Run: headless pygame with SDL's dummy video driver; simulated clock (each Clock.tick advances the game by its frame time, no real sleeping); random seed 0; keys injected as events and as key.get_pressed() state; no mouse input.
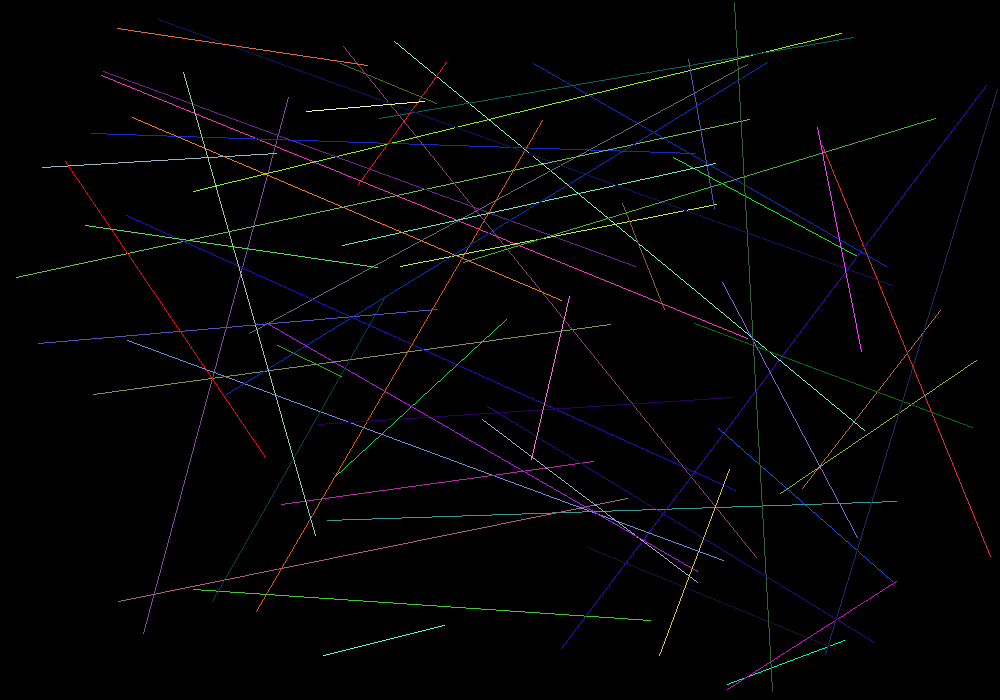
Frame 1 of 4 · flips 1–60 · no input
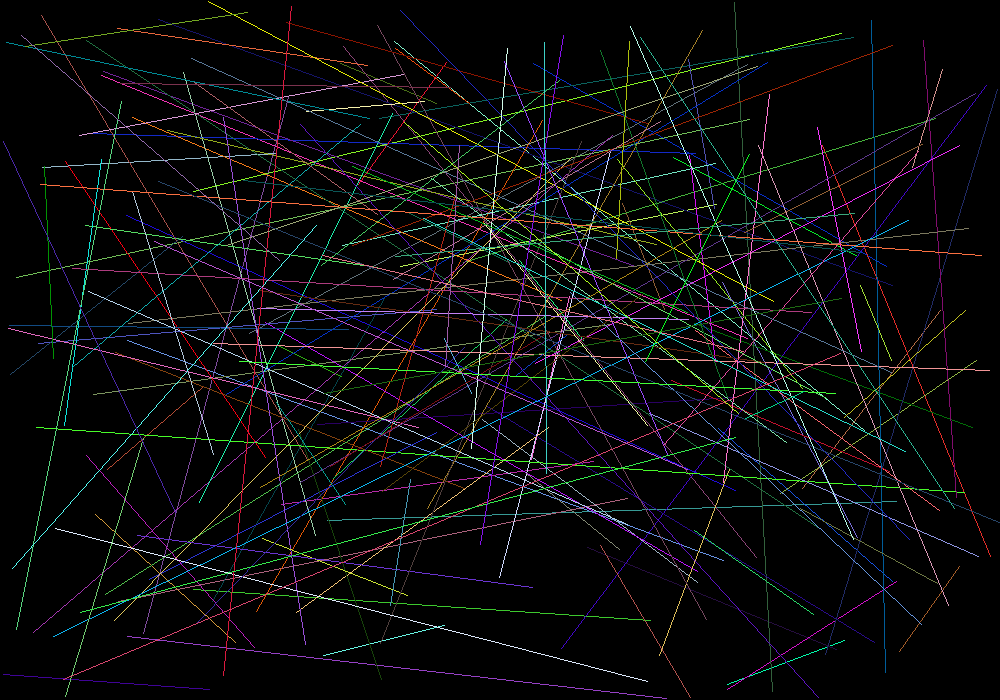
Frame 2 of 4 · flips 61–180 · tapped SPACE, RETURN · held RIGHT (→), D
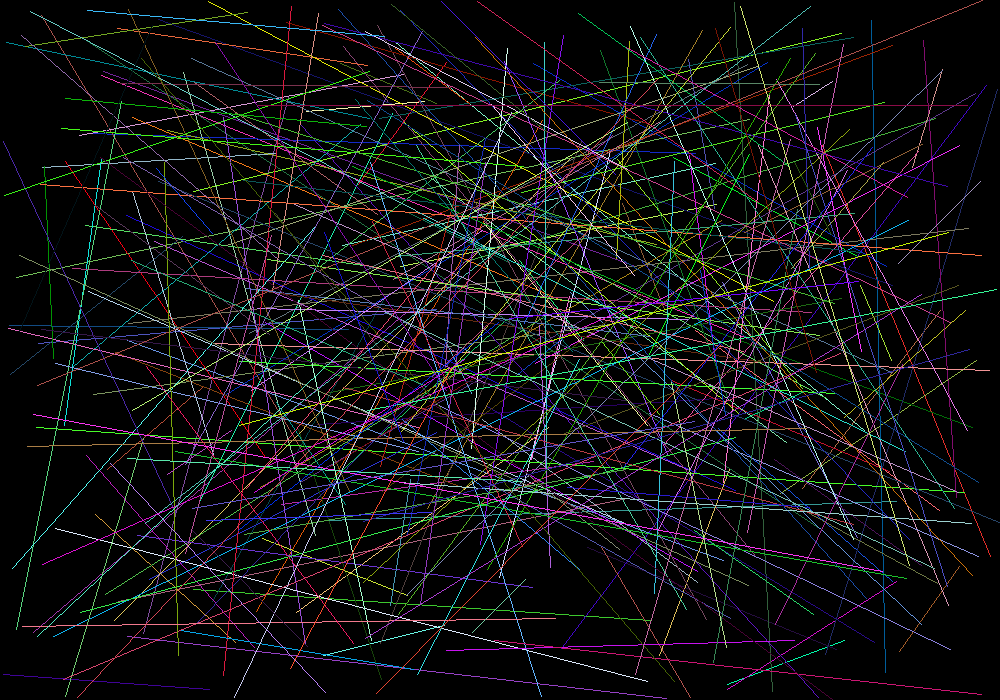
Frame 3 of 4 · flips 181–300 · held DOWN (↓), S
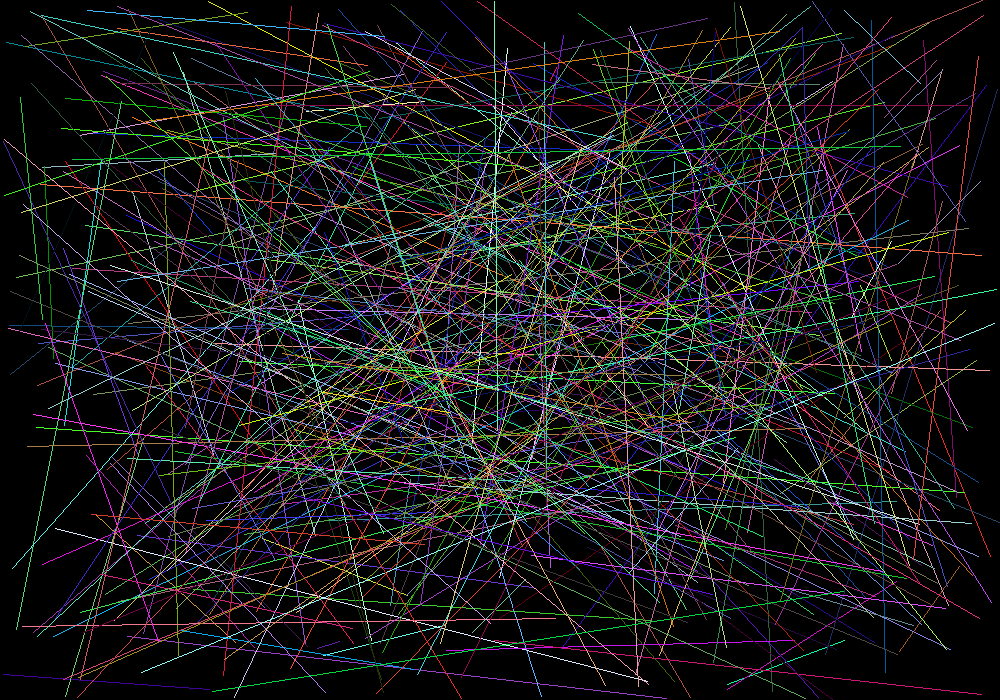
Frame 4 of 4 · flips 301–420 · held LEFT (←), A, UP (↑), W

The pygame program that drew these frames:

import pygame
import random
pygame.init()

screen = pygame.display.set_mode((1000,700))

while (True):
    x1 = random.randrange(0, 1000)
    x2 = random.randrange(0, 1000)
    y1 = random.randrange(0, 700)
    y2 = random.randrange(0, 700)
    R = random.randrange(0, 256)
    G = random.randrange(0, 256)
    B = random.randrange(0, 256)
    pygame.draw.lines(screen, (R,G,B), False, [(x1,y1),(x2,y2)], 1)
    pygame.display.update()
